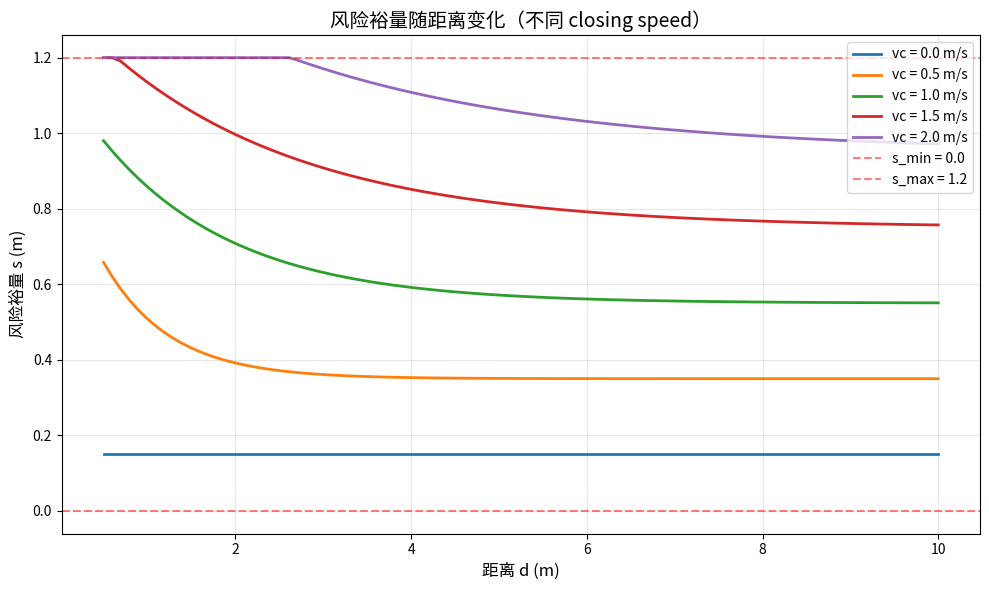
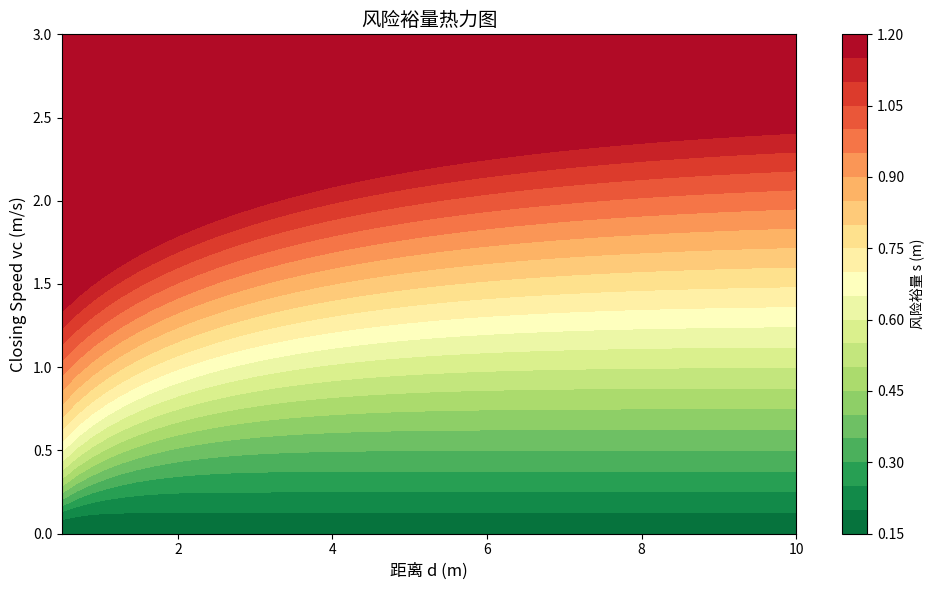
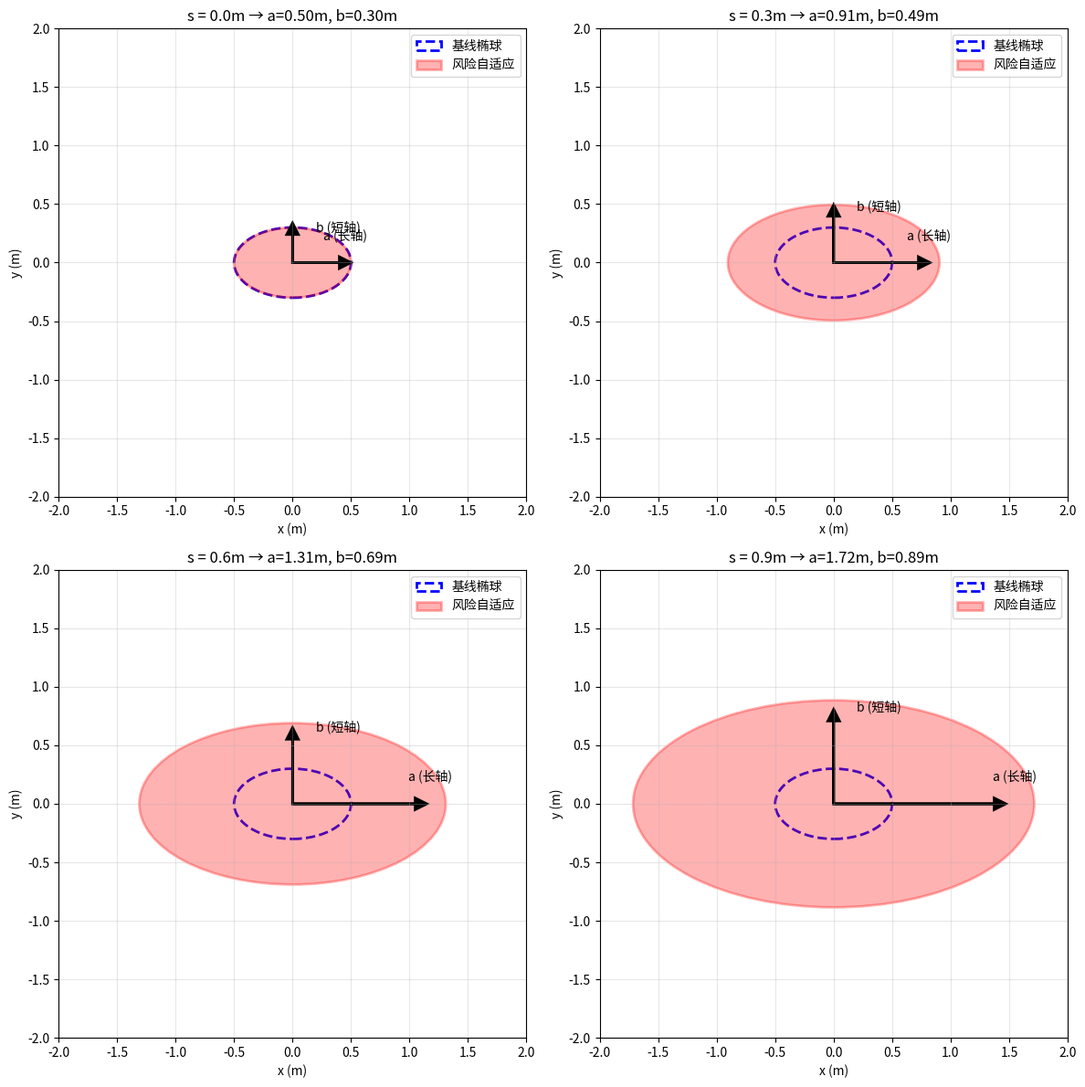
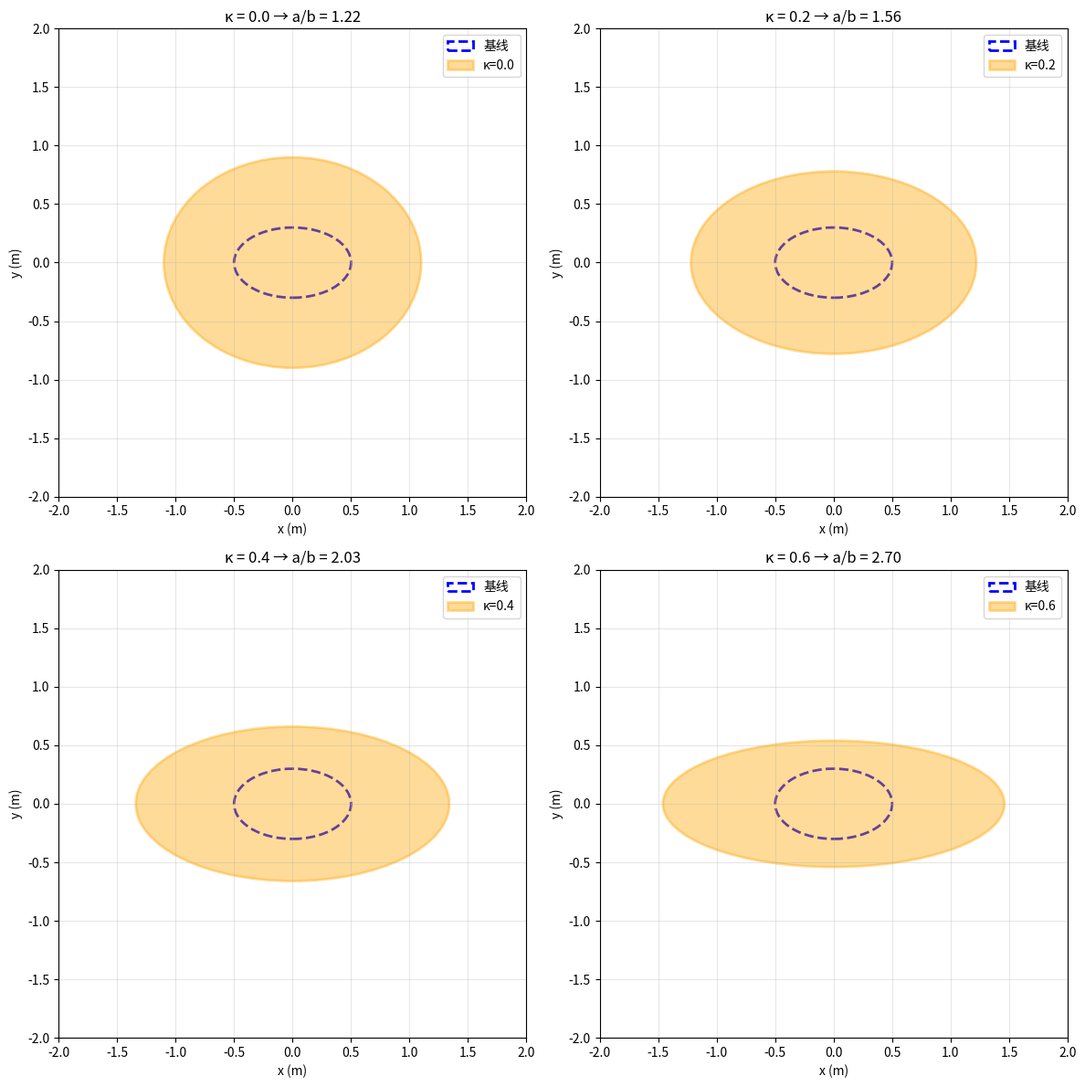
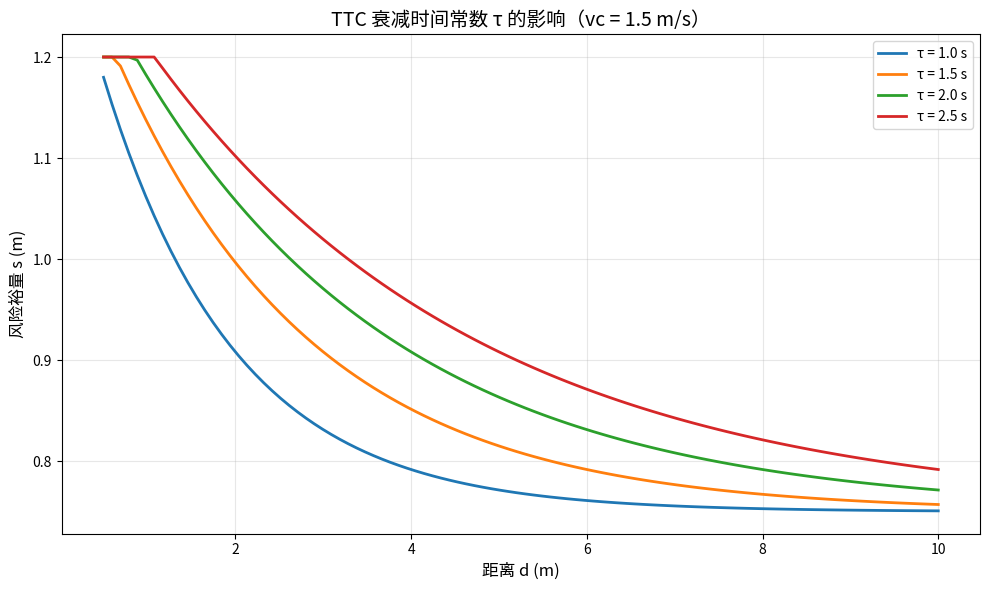

Generate these figures, in order, with matplotlib:
#!/usr/bin/env python3
"""
风险自适应椭球参数分析工具

功能：
1. 可视化风险裕量 s 随距离、速度的变化
2. 展示各向异性效果（椭球形状）
3. 验证参数设置是否合理

使用方法：
    python3 analyze_risk_adaptive.py
"""

import numpy as np
import matplotlib.pyplot as plt
from mpl_toolkits.mplot3d import Axes3D
import matplotlib.patches as patches

# ========== 参数配置（从 YAML 文件读取或手动设置） ==========
# 风险裕量计算参数
S0 = 0.15       # 基线膨胀量 (m)
ALPHA = 0.4     # closing speed 系数
BETA = 0.6      # TTC 指数项系数 (m)
TAU = 1.5       # TTC 衰减时间常数 (s)
S_MIN = 0.0     # 最小膨胀量 (m)
S_MAX = 1.2     # 最大膨胀量 (m)

# 各向异性参数
KAPPA = 0.35    # 各向异性强度 [0,1)

# 基线椭球半轴（示例：障碍物尺寸 + 基础安全距离）
A0 = 0.5  # m
B0 = 0.3  # m
C0 = 0.8  # m


def compute_risk_margin(d, vc):
    """
    计算风险裕量 s
    
    参数:
        d: 距离 (m)
        vc: closing speed (m/s)
    
    返回:
        s: 风险裕量 (m)
    """
    ttc = d / (vc + 1e-6)
    s_raw = S0 + ALPHA * vc + BETA * np.exp(-ttc / TAU)
    s = np.clip(s_raw, S_MIN, S_MAX)
    return s


def plot_risk_margin_vs_distance():
    """
    绘制风险裕量 s 随距离 d 的变化（不同 closing speed）
    """
    distances = np.linspace(0.5, 10.0, 100)  # 距离范围：0.5-10m
    vc_values = [0.0, 0.5, 1.0, 1.5, 2.0]    # 不同的 closing speed
    
    plt.figure(figsize=(10, 6))
    for vc in vc_values:
        s_values = [compute_risk_margin(d, vc) for d in distances]
        plt.plot(distances, s_values, label=f'vc = {vc} m/s', linewidth=2)
    
    plt.axhline(y=S_MIN, color='r', linestyle='--', alpha=0.5, label=f's_min = {S_MIN}')
    plt.axhline(y=S_MAX, color='r', linestyle='--', alpha=0.5, label=f's_max = {S_MAX}')
    
    plt.xlabel('距离 d (m)', fontsize=12)
    plt.ylabel('风险裕量 s (m)', fontsize=12)
    plt.title('风险裕量随距离变化（不同 closing speed）', fontsize=14)
    plt.legend()
    plt.grid(True, alpha=0.3)
    plt.tight_layout()
    plt.savefig('risk_margin_vs_distance.png', dpi=150)
    print("✓ 已保存: risk_margin_vs_distance.png")


def plot_risk_margin_heatmap():
    """
    绘制风险裕量 s 的热力图（距离 d vs closing speed vc）
    """
    distances = np.linspace(0.5, 10.0, 50)
    vc_values = np.linspace(0.0, 3.0, 50)
    
    D, VC = np.meshgrid(distances, vc_values)
    S = np.zeros_like(D)
    
    for i in range(len(vc_values)):
        for j in range(len(distances)):
            S[i, j] = compute_risk_margin(D[i, j], VC[i, j])
    
    plt.figure(figsize=(10, 6))
    contour = plt.contourf(D, VC, S, levels=20, cmap='RdYlGn_r')
    plt.colorbar(contour, label='风险裕量 s (m)')
    
    plt.xlabel('距离 d (m)', fontsize=12)
    plt.ylabel('Closing Speed vc (m/s)', fontsize=12)
    plt.title('风险裕量热力图', fontsize=14)
    plt.tight_layout()
    plt.savefig('risk_margin_heatmap.png', dpi=150)
    print("✓ 已保存: risk_margin_heatmap.png")


def plot_ellipsoid_shape():
    """
    可视化椭球形状（不同风险裕量 s 下的各向异性效果）
    """
    s_values = [0.0, 0.3, 0.6, 0.9]  # 不同的风险裕量
    
    fig, axes = plt.subplots(2, 2, figsize=(12, 12))
    axes = axes.flatten()
    
    for idx, s in enumerate(s_values):
        ax = axes[idx]
        
        # 计算各向异性膨胀
        delta_parallel = s * (1.0 + KAPPA)
        delta_perp = s * (1.0 - KAPPA)
        
        a = A0 + delta_parallel
        b = B0 + delta_perp
        
        # 绘制基线椭圆（虚线）
        ellipse_base = patches.Ellipse((0, 0), 2*A0, 2*B0, 
                                       fill=False, edgecolor='blue', 
                                       linestyle='--', linewidth=2, 
                                       label='基线椭球')
        ax.add_patch(ellipse_base)
        
        # 绘制风险自适应椭圆（实线）
        ellipse_risk = patches.Ellipse((0, 0), 2*a, 2*b, 
                                       fill=True, facecolor='red', 
                                       alpha=0.3, edgecolor='red', 
                                       linewidth=2, 
                                       label='风险自适应')
        ax.add_patch(ellipse_risk)
        
        # 添加箭头表示长轴方向
        ax.arrow(0, 0, a*0.8, 0, head_width=0.1, head_length=0.1, 
                fc='black', ec='black', linewidth=2)
        ax.text(a*0.9, 0.2, 'a (长轴)', fontsize=10, ha='center')
        ax.arrow(0, 0, 0, b*0.8, head_width=0.1, head_length=0.1, 
                fc='black', ec='black', linewidth=2)
        ax.text(0.2, b*0.9, 'b (短轴)', fontsize=10, ha='left')
        
        ax.set_xlim(-2, 2)
        ax.set_ylim(-2, 2)
        ax.set_aspect('equal')
        ax.grid(True, alpha=0.3)
        ax.set_xlabel('x (m)', fontsize=10)
        ax.set_ylabel('y (m)', fontsize=10)
        ax.set_title(f's = {s:.1f}m → a={a:.2f}m, b={b:.2f}m', fontsize=12)
        ax.legend(loc='upper right')
    
    plt.tight_layout()
    plt.savefig('ellipsoid_shape_comparison.png', dpi=150)
    print("✓ 已保存: ellipsoid_shape_comparison.png")


def plot_anisotropy_effect():
    """
    展示不同各向异性强度 κ 的效果
    """
    kappa_values = [0.0, 0.2, 0.4, 0.6]
    s = 0.6  # 固定风险裕量
    
    fig, axes = plt.subplots(2, 2, figsize=(12, 12))
    axes = axes.flatten()
    
    for idx, kappa in enumerate(kappa_values):
        ax = axes[idx]
        
        delta_parallel = s * (1.0 + kappa)
        delta_perp = s * (1.0 - kappa)
        
        a = A0 + delta_parallel
        b = B0 + delta_perp
        
        # 基线椭圆
        ellipse_base = patches.Ellipse((0, 0), 2*A0, 2*B0, 
                                       fill=False, edgecolor='blue', 
                                       linestyle='--', linewidth=2, 
                                       label='基线')
        ax.add_patch(ellipse_base)
        
        # 各向异性椭圆
        ellipse_aniso = patches.Ellipse((0, 0), 2*a, 2*b, 
                                        fill=True, facecolor='orange', 
                                        alpha=0.4, edgecolor='orange', 
                                        linewidth=2, 
                                        label=f'κ={kappa}')
        ax.add_patch(ellipse_aniso)
        
        ax.set_xlim(-2, 2)
        ax.set_ylim(-2, 2)
        ax.set_aspect('equal')
        ax.grid(True, alpha=0.3)
        ax.set_xlabel('x (m)', fontsize=10)
        ax.set_ylabel('y (m)', fontsize=10)
        ax.set_title(f'κ = {kappa} → a/b = {a/b:.2f}', fontsize=12)
        ax.legend(loc='upper right')
    
    plt.tight_layout()
    plt.savefig('anisotropy_effect.png', dpi=150)
    print("✓ 已保存: anisotropy_effect.png")


def plot_ttc_sensitivity():
    """
    展示 TTC 参数 τ 的影响
    """
    tau_values = [1.0, 1.5, 2.0, 2.5]
    distances = np.linspace(0.5, 10.0, 100)
    vc = 1.5  # 固定 closing speed
    
    plt.figure(figsize=(10, 6))
    for tau in tau_values:
        s_values = []
        for d in distances:
            ttc = d / (vc + 1e-6)
            s_raw = S0 + ALPHA * vc + BETA * np.exp(-ttc / tau)
            s = np.clip(s_raw, S_MIN, S_MAX)
            s_values.append(s)
        plt.plot(distances, s_values, label=f'τ = {tau} s', linewidth=2)
    
    plt.xlabel('距离 d (m)', fontsize=12)
    plt.ylabel('风险裕量 s (m)', fontsize=12)
    plt.title(f'TTC 衰减时间常数 τ 的影响（vc = {vc} m/s）', fontsize=14)
    plt.legend()
    plt.grid(True, alpha=0.3)
    plt.tight_layout()
    plt.savefig('ttc_sensitivity.png', dpi=150)
    print("✓ 已保存: ttc_sensitivity.png")


def print_parameter_summary():
    """
    打印当前参数配置摘要
    """
    print("\n" + "="*60)
    print("当前风险自适应椭球参数配置".center(60))
    print("="*60)
    print(f"  基线膨胀量 (s0):          {S0:.2f} m")
    print(f"  Closing speed 系数 (α):   {ALPHA:.2f}")
    print(f"  TTC 指数系数 (β):         {BETA:.2f} m")
    print(f"  TTC 衰减时间 (τ):         {TAU:.2f} s")
    print(f"  最小膨胀量 (s_min):       {S_MIN:.2f} m")
    print(f"  最大膨胀量 (s_max):       {S_MAX:.2f} m")
    print(f"  各向异性强度 (κ):         {KAPPA:.2f}")
    print(f"  基线椭球半轴 (a0,b0,c0):  ({A0:.2f}, {B0:.2f}, {C0:.2f}) m")
    print("="*60)
    
    # 示例场景分析
    print("\n示例场景分析:")
    scenarios = [
        ("远距离、低速", 8.0, 0.3),
        ("中距离、中速", 4.0, 1.0),
        ("近距离、高速", 2.0, 2.0),
        ("极近、极高速", 1.0, 3.0),
    ]
    
    print(f"{'场景':<15} {'距离(m)':<10} {'vc(m/s)':<10} {'TTC(s)':<10} {'s(m)':<10}")
    print("-" * 60)
    for name, d, vc in scenarios:
        s = compute_risk_margin(d, vc)
        ttc = d / (vc + 1e-6)
        print(f"{name:<15} {d:<10.1f} {vc:<10.1f} {ttc:<10.2f} {s:<10.2f}")
    print("="*60 + "\n")


def main():
    """
    主函数：运行所有分析和可视化
    """
    print("\n🚀 风险自适应椭球参数分析工具")
    print_parameter_summary()
    
    print("正在生成可视化图表...")
    plot_risk_margin_vs_distance()
    plot_risk_margin_heatmap()
    plot_ellipsoid_shape()
    plot_anisotropy_effect()
    plot_ttc_sensitivity()
    
    print("\n✅ 所有图表已生成！")
    print("\n生成的文件：")
    print("  1. risk_margin_vs_distance.png   - 风险裕量随距离变化")
    print("  2. risk_margin_heatmap.png       - 风险裕量热力图")
    print("  3. ellipsoid_shape_comparison.png - 椭球形状对比")
    print("  4. anisotropy_effect.png          - 各向异性效果")
    print("  5. ttc_sensitivity.png            - TTC 参数敏感性")
    print("\n💡 提示：使用图像查看器打开这些 PNG 文件进行查看")
    print("       或运行：eog *.png")


if __name__ == "__main__":
    # 检查依赖
    try:
        import matplotlib
        import numpy
    except ImportError as e:
        print(f"❌ 缺少依赖库: {e}")
        print("请安装: pip3 install matplotlib numpy")
        exit(1)
    
    main()
